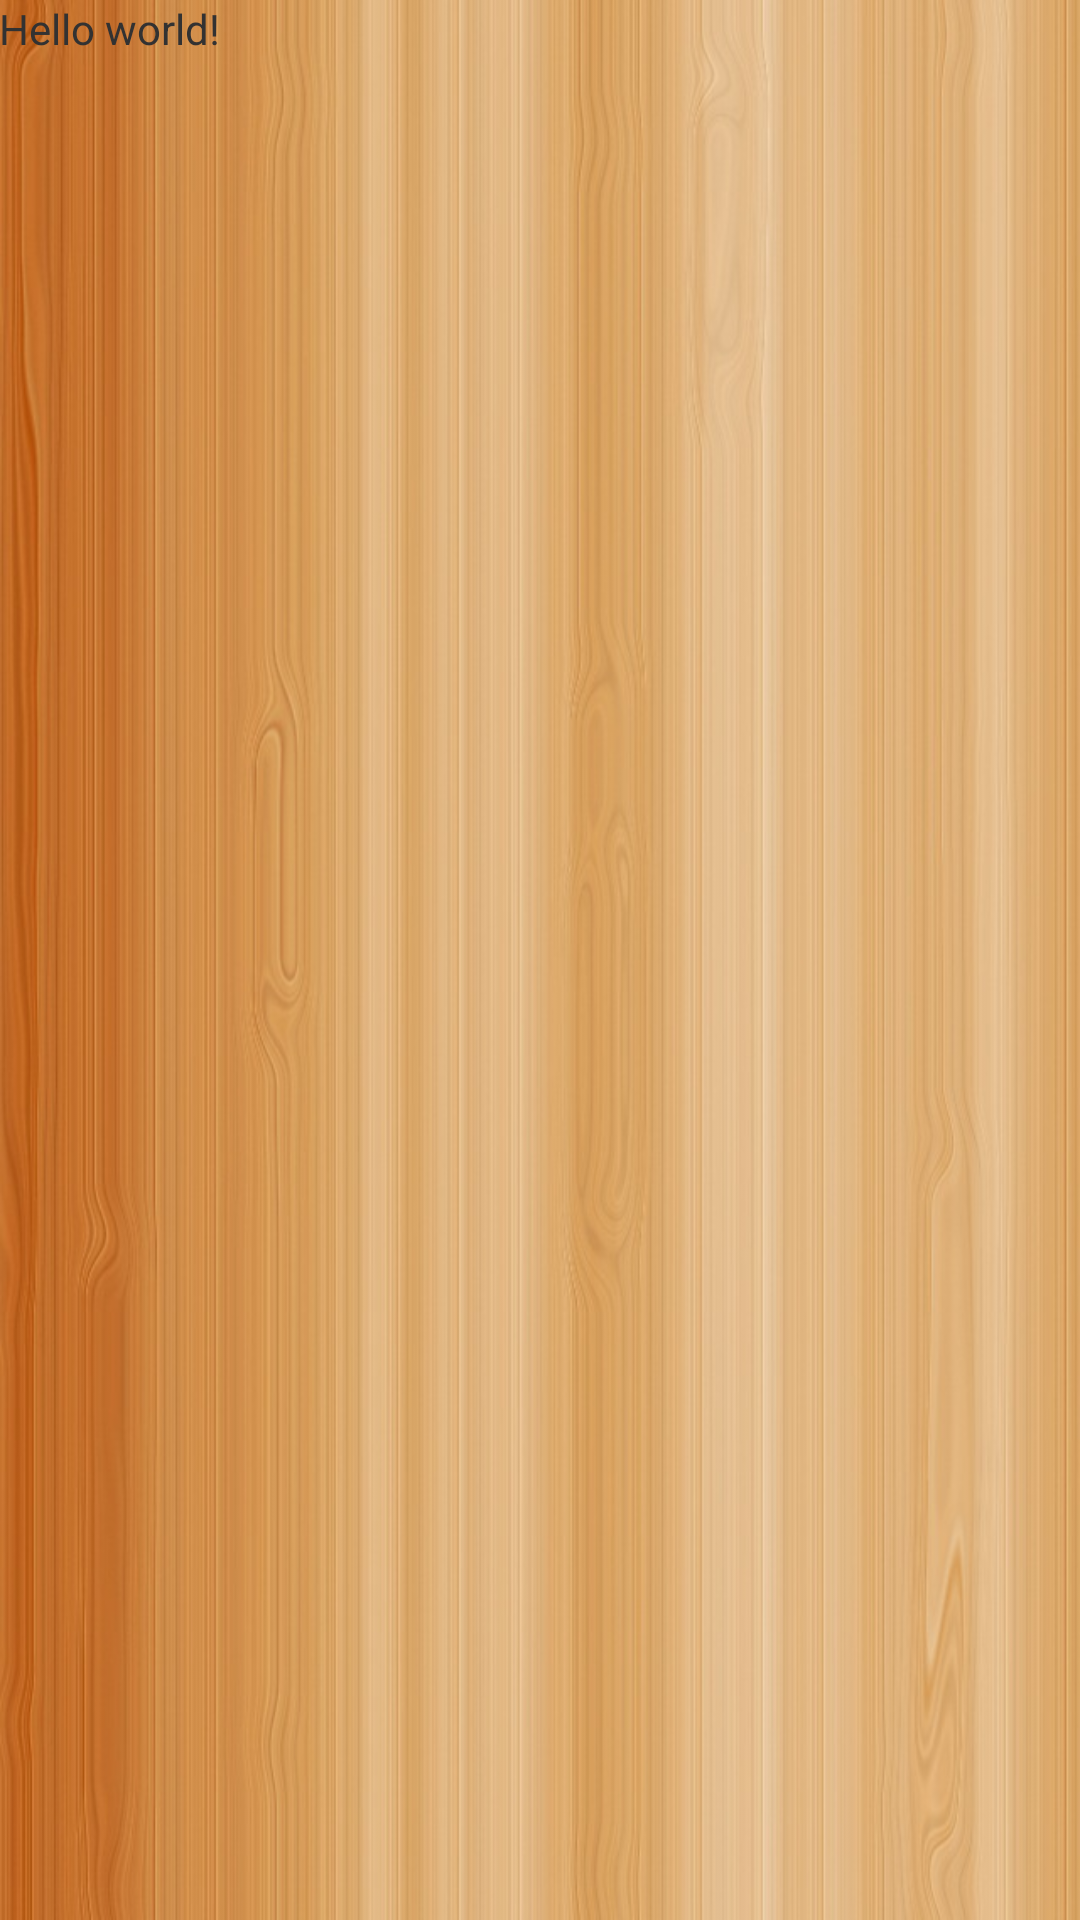

Produce the Android XML layout that renders to this screen, including the resource entries it uses.
<!-- AndroidManifest.xml: application theme AppBaseTheme -->
<!-- res/layout/fragment_main.xml -->
<RelativeLayout xmlns:android="http://schemas.android.com/apk/res/android"
    xmlns:tools="http://schemas.android.com/tools"
    android:layout_width="match_parent"
    android:layout_height="match_parent"
    android:paddingBottom="@dimen/activity_vertical_margin"
    android:paddingLeft="@dimen/activity_horizontal_margin"
    android:paddingRight="@dimen/activity_horizontal_margin"
    android:paddingTop="@dimen/activity_vertical_margin"
    tools:context="com.esl.amit.eslapplication.MainActivity$PlaceholderFragment" 
      android:background="@drawable/bg2">

    <TextView
        android:layout_width="wrap_content"
        android:layout_height="wrap_content"
        android:text="@string/hello_world" />

</RelativeLayout>
<!-- resources referenced by this layout -->
<resources>
  <!-- drawable bg2: jpg bitmap (drawable-hdpi, 122347 bytes) -->
  <string name="hello_world">Hello world!</string>
  <style name="AppBaseTheme" parent="@android:style/Theme.Light" />
</resources>
